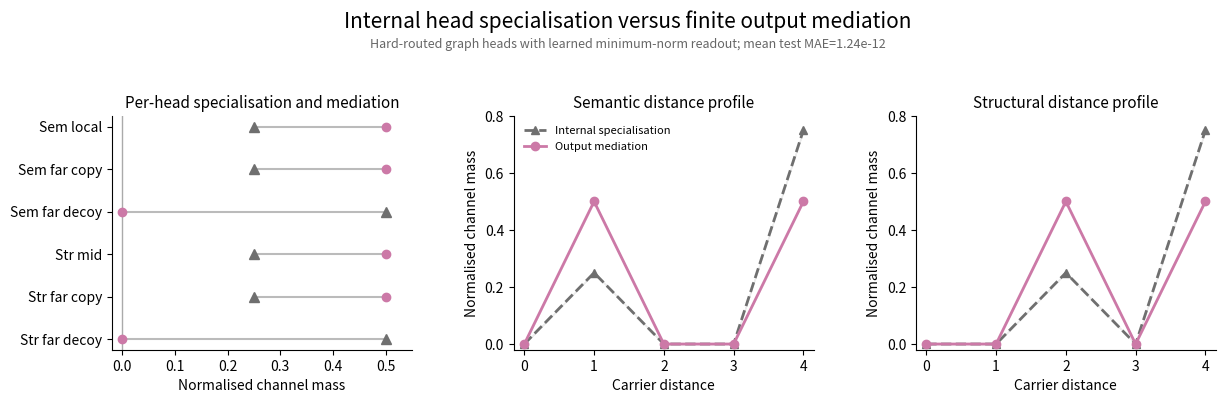

Python code for this plot:
"""Controlled comparison of internal head specialisation and output mediation.

The graph support is a rooted path with carrier shells at distances 1--4. Six
hard-routed heads read either semantic node content or structural edge codes.
Within each channel, two heads read task-relevant signal (one nearby and one
redundant far copy), while a far head reads a strong in-distribution nuisance.
Only a minimum-norm scalar readout is fitted.

For channel ``x`` and head ``h``:

* ``S_x(h, d)`` is the finite internal head-response magnitude at carrier
  distance ``d``;
* ``M_x(h, d)`` is symmetric finite injection/restoration mediation of the
  scalar model output through the same head-distance cell.

The useful heads are positive controls. The output-silent specialists show why
internal selectivity can identify what a head processes without establishing
that the processed feature affects the final prediction.
"""

from __future__ import annotations

import argparse
import csv
import hashlib
import json
from dataclasses import asdict, dataclass
from pathlib import Path
from typing import Any, Sequence

import numpy as np


PROTOCOL_VERSION = "head-specialisation-mediation-v1"
CHANNELS = ("semantic", "structural")
CHANNEL_COLOURS = {"semantic": "#0072B2", "structural": "#009E73"}
MEASURE_COLOURS = {"specialisation": "#6F6F6F", "mediation": "#CC79A7"}


@dataclass(frozen=True)
class Config:
    output_dir: Path
    train_samples: int = 4_096
    test_samples: int = 1_024
    seeds: tuple[int, ...] = (0, 1, 2, 3)
    decoy_scale: float = 2.0
    ridge: float = 1.0e-8
    bootstrap_replicates: int = 2_000
    analysis_seed: int = 83_117

    @property
    def fingerprint(self) -> str:
        payload = asdict(self)
        payload.pop("output_dir")
        payload["protocol_version"] = PROTOCOL_VERSION
        return hashlib.sha256(
            json.dumps(payload, sort_keys=True).encode("utf-8")
        ).hexdigest()[:20]

    def validate(self) -> None:
        if min(self.train_samples, self.test_samples) < 16:
            raise ValueError("train_samples and test_samples must be at least 16")
        if not self.seeds:
            raise ValueError("at least one seed is required")
        if self.decoy_scale <= 0 or self.ridge < 0:
            raise ValueError("decoy_scale must be positive and ridge non-negative")


@dataclass(frozen=True)
class HeadSpec:
    name: str
    short_name: str
    channel: str
    carrier_distance: int
    feature_index: int
    activation_scale: float
    role: str


@dataclass(frozen=True)
class Readout:
    weight: np.ndarray
    bias: float

    def predict(self, hidden: np.ndarray) -> np.ndarray:
        return hidden @ self.weight + float(self.bias)


def head_specs(decoy_scale: float) -> tuple[HeadSpec, ...]:
    """Registered hard-routing layout on a rooted path graph."""

    return (
        HeadSpec("semantic_local_signal", "Sem local", "semantic", 1, 0, 1.0, "signal"),
        HeadSpec(
            "semantic_far_redundant",
            "Sem far copy",
            "semantic",
            4,
            0,
            1.0,
            "redundant_signal",
        ),
        HeadSpec(
            "semantic_far_decoy",
            "Sem far decoy",
            "semantic",
            4,
            1,
            float(decoy_scale),
            "decoy",
        ),
        HeadSpec(
            "structural_mid_signal",
            "Str mid",
            "structural",
            2,
            2,
            1.0,
            "signal",
        ),
        HeadSpec(
            "structural_far_redundant",
            "Str far copy",
            "structural",
            4,
            2,
            1.0,
            "redundant_signal",
        ),
        HeadSpec(
            "structural_far_decoy",
            "Str far decoy",
            "structural",
            4,
            3,
            float(decoy_scale),
            "decoy",
        ),
    )


def generate_inputs(count: int, seed: int) -> tuple[np.ndarray, np.ndarray]:
    """Generate in-distribution semantic and structural graph factors.

    Columns are semantic signal, semantic nuisance, structural edge signal,
    and structural edge nuisance. Structural signs index which of two legal
    leaf attachments is present at the registered carrier shell.
    """

    rng = np.random.default_rng(int(seed))
    factors = rng.choice(np.asarray([-1.0, 1.0]), size=(int(count), 4), replace=True)
    target = factors[:, 0] + factors[:, 2]
    return factors.astype(np.float64), target.astype(np.float64)


def head_activations(factors: np.ndarray, specs: Sequence[HeadSpec]) -> np.ndarray:
    return np.stack(
        [
            float(spec.activation_scale) * factors[:, int(spec.feature_index)]
            for spec in specs
        ],
        axis=1,
    )


def fit_readout(hidden: np.ndarray, target: np.ndarray, ridge: float) -> Readout:
    """Fit the symmetric minimum-norm readout over redundant head features."""

    hidden_mean = np.mean(hidden, axis=0)
    target_mean = float(np.mean(target))
    centred_hidden = hidden - hidden_mean
    centred_target = target - target_mean
    left, singular, right = np.linalg.svd(centred_hidden, full_matrices=False)
    multiplier = singular / (singular**2 + float(ridge))
    weight = right.T @ (multiplier * (left.T @ centred_target))
    bias = target_mean - float(hidden_mean @ weight)
    return Readout(weight=weight, bias=bias)


def channel_donor(factors: np.ndarray, channel: str) -> np.ndarray:
    """Flip both signal and nuisance within a legal independent channel."""

    donor = np.array(factors, copy=True)
    columns = (0, 1) if channel == "semantic" else (2, 3)
    donor[:, columns] *= -1.0
    return donor


def measure_seed(
    config: Config,
    *,
    seed: int,
) -> tuple[list[dict[str, Any]], dict[str, Any]]:
    specs = head_specs(config.decoy_scale)
    train_x, train_y = generate_inputs(config.train_samples, seed=config.analysis_seed + seed)
    test_x, test_y = generate_inputs(
        config.test_samples,
        seed=config.analysis_seed + 10_000 + seed,
    )
    train_hidden = head_activations(train_x, specs)
    test_hidden = head_activations(test_x, specs)
    readout = fit_readout(train_hidden, train_y, config.ridge)
    prediction = readout.predict(test_hidden)
    rows: list[dict[str, Any]] = []
    for channel in CHANNELS:
        donor_x = channel_donor(test_x, channel)
        donor_hidden = head_activations(donor_x, specs)
        clean_output = readout.predict(test_hidden)
        donor_output = readout.predict(donor_hidden)
        for head, spec in enumerate(specs):
            internal_delta = donor_hidden[:, head] - test_hidden[:, head]
            internal_score = float(np.mean(np.abs(internal_delta)))

            injected = np.array(test_hidden, copy=True)
            injected[:, head] = donor_hidden[:, head]
            restored = np.array(donor_hidden, copy=True)
            restored[:, head] = test_hidden[:, head]
            injection_effect = readout.predict(injected) - clean_output
            restoration_effect = donor_output - readout.predict(restored)
            mediation = float(
                0.5
                * np.mean(np.abs(injection_effect) + np.abs(restoration_effect))
            )
            rows.append(
                {
                    "seed": int(seed),
                    "head": spec.name,
                    "short_name": spec.short_name,
                    "head_channel": spec.channel,
                    "donor_channel": channel,
                    "distance": int(spec.carrier_distance),
                    "role": spec.role,
                    "readout_weight": float(readout.weight[head]),
                    "S_raw": internal_score,
                    "M_raw": mediation,
                }
            )
    for channel in CHANNELS:
        selected = [row for row in rows if row["donor_channel"] == channel]
        s_total = sum(float(row["S_raw"]) for row in selected)
        m_total = sum(float(row["M_raw"]) for row in selected)
        for row in selected:
            row["S_norm"] = float(row["S_raw"]) / max(s_total, 1.0e-15)
            row["M_norm"] = float(row["M_raw"]) / max(m_total, 1.0e-15)
    return rows, {
        "seed": int(seed),
        "train_samples": int(config.train_samples),
        "test_samples": int(config.test_samples),
        "test_mae": float(np.mean(np.abs(prediction - test_y))),
        "readout_weights": json.dumps(readout.weight.tolist()),
        "readout_bias": float(readout.bias),
    }


def _bootstrap(
    values: np.ndarray,
    *,
    replicates: int,
    seed: int,
) -> tuple[float, float, float]:
    values = np.asarray(values, dtype=np.float64)
    mean = float(np.mean(values))
    if values.size < 2 or int(replicates) < 2:
        return mean, mean, mean
    rng = np.random.default_rng(int(seed))
    samples = np.empty(int(replicates), dtype=np.float64)
    for index in range(int(replicates)):
        selected = rng.integers(0, values.size, values.size)
        samples[index] = float(np.mean(values[selected]))
    return mean, float(np.quantile(samples, 0.025)), float(np.quantile(samples, 0.975))


def summarise(
    config: Config,
    rows: Sequence[dict[str, Any]],
) -> tuple[list[dict[str, Any]], list[dict[str, Any]], list[dict[str, Any]]]:
    head_summary: list[dict[str, Any]] = []
    cells = sorted({(row["head"], row["donor_channel"]) for row in rows})
    for cell_index, (head, channel) in enumerate(cells):
        selected = [
            row
            for row in rows
            if row["head"] == head and row["donor_channel"] == channel
        ]
        template = selected[0]
        record: dict[str, Any] = {
            key: template[key]
            for key in ("head", "short_name", "head_channel", "donor_channel", "distance", "role")
        }
        record["readout_weight"] = float(
            np.mean([float(row["readout_weight"]) for row in selected])
        )
        for metric in ("S_raw", "M_raw", "S_norm", "M_norm"):
            mean, low, high = _bootstrap(
                np.asarray([float(row[metric]) for row in selected]),
                replicates=config.bootstrap_replicates,
                seed=config.analysis_seed + 97 * cell_index + len(metric),
            )
            record[f"{metric}_mean"] = mean
            record[f"{metric}_low"] = low
            record[f"{metric}_high"] = high
        head_summary.append(record)

    distance_summary: list[dict[str, Any]] = []
    for channel in CHANNELS:
        for metric in ("S_norm", "M_norm"):
            for distance in range(5):
                per_seed: list[float] = []
                for seed in config.seeds:
                    per_seed.append(
                        sum(
                            float(row[metric])
                            for row in rows
                            if row["donor_channel"] == channel
                            and int(row["seed"]) == int(seed)
                            and int(row["distance"]) == distance
                        )
                    )
                mean, low, high = _bootstrap(
                    np.asarray(per_seed),
                    replicates=config.bootstrap_replicates,
                    seed=config.analysis_seed + 211 * distance + len(metric) + len(channel),
                )
                distance_summary.append(
                    {
                        "channel": channel,
                        "metric": metric,
                        "distance": distance,
                        "mean": mean,
                        "low": low,
                        "high": high,
                    }
                )

    channel_summary: list[dict[str, Any]] = []
    for channel_index, channel in enumerate(CHANNELS):
        s_expected: list[float] = []
        m_expected: list[float] = []
        s_decoy: list[float] = []
        m_decoy: list[float] = []
        for seed in config.seeds:
            selected = [
                row
                for row in rows
                if row["donor_channel"] == channel and int(row["seed"]) == int(seed)
            ]
            s_expected.append(
                sum(float(row["distance"]) * float(row["S_norm"]) for row in selected)
            )
            m_expected.append(
                sum(float(row["distance"]) * float(row["M_norm"]) for row in selected)
            )
            s_decoy.append(
                sum(float(row["S_norm"]) for row in selected if row["role"] == "decoy")
            )
            m_decoy.append(
                sum(float(row["M_norm"]) for row in selected if row["role"] == "decoy")
            )
        record: dict[str, Any] = {"channel": channel}
        for metric_index, (metric, values) in enumerate(
            (
                ("S_expected_distance", s_expected),
                ("M_expected_distance", m_expected),
                ("S_decoy_share", s_decoy),
                ("M_decoy_share", m_decoy),
            )
        ):
            mean, low, high = _bootstrap(
                np.asarray(values),
                replicates=config.bootstrap_replicates,
                seed=config.analysis_seed + 307 * channel_index + metric_index,
            )
            record[f"{metric}_mean"] = mean
            record[f"{metric}_low"] = low
            record[f"{metric}_high"] = high
        channel_summary.append(record)
    return head_summary, distance_summary, channel_summary


def plot_headline(
    config: Config,
    head_summary: Sequence[dict[str, Any]],
    distance_summary: Sequence[dict[str, Any]],
    seed_summary: Sequence[dict[str, Any]],
) -> dict[str, str]:
    import matplotlib.pyplot as plt

    plt.rcParams.update(
        {
            "font.size": 10,
            "axes.titlesize": 11,
            "axes.labelsize": 10,
            "axes.spines.top": False,
            "axes.spines.right": False,
        }
    )
    fig, axes = plt.subplots(1, 3, figsize=(12.0, 4.25))
    fig.subplots_adjust(left=0.07, right=0.99, bottom=0.17, top=0.72, wspace=0.34)

    order = [spec.name for spec in head_specs(config.decoy_scale)]
    active = {
        str(row["head"]): row
        for row in head_summary
        if row["head_channel"] == row["donor_channel"]
    }
    for position, head in enumerate(order):
        row = active[head]
        s_value = float(row["S_norm_mean"])
        m_value = float(row["M_norm_mean"])
        axes[0].plot(
            [s_value, m_value],
            [position, position],
            color="#BBBBBB",
            linewidth=1.5,
            zorder=1,
        )
        axes[0].errorbar(
            s_value,
            position,
            xerr=np.asarray(
                [
                    [s_value - float(row["S_norm_low"])],
                    [float(row["S_norm_high"]) - s_value],
                ]
            ),
            color=MEASURE_COLOURS["specialisation"],
            marker="^",
            markersize=7,
            linestyle="none",
            label="Internal specialisation" if position == 0 else None,
            zorder=2,
        )
        axes[0].errorbar(
            m_value,
            position,
            xerr=np.asarray(
                [
                    [m_value - float(row["M_norm_low"])],
                    [float(row["M_norm_high"]) - m_value],
                ]
            ),
            color=MEASURE_COLOURS["mediation"],
            marker="o",
            markersize=6,
            linestyle="none",
            label="Output mediation" if position == 0 else None,
            zorder=3,
        )
    axes[0].axvline(0, color="#AAAAAA", linewidth=1)
    axes[0].set_xlim(-0.02, 0.55)
    axes[0].set_yticks(
        np.arange(len(order)),
        [str(active[head]["short_name"]) for head in order],
    )
    axes[0].invert_yaxis()
    axes[0].set_xlabel("Normalised channel mass")
    axes[0].set_title("Per-head specialisation and mediation")

    for axis, channel in zip(axes[1:], CHANNELS, strict=True):
        for metric, label, linestyle, marker in (
            ("S_norm", "Internal specialisation", "--", "^"),
            ("M_norm", "Output mediation", "-", "o"),
        ):
            selected = [
                row
                for row in distance_summary
                if row["channel"] == channel and row["metric"] == metric
            ]
            selected.sort(key=lambda row: int(row["distance"]))
            x = np.asarray([int(row["distance"]) for row in selected])
            y = np.asarray([float(row["mean"]) for row in selected])
            low = np.asarray([float(row["low"]) for row in selected])
            high = np.asarray([float(row["high"]) for row in selected])
            axis.plot(
                x,
                y,
                color=MEASURE_COLOURS[
                    "specialisation" if metric == "S_norm" else "mediation"
                ],
                linestyle=linestyle,
                marker=marker,
                linewidth=2,
                label=label,
            )
            axis.fill_between(
                x,
                low,
                high,
                color=MEASURE_COLOURS[
                    "specialisation" if metric == "S_norm" else "mediation"
                ],
                alpha=0.12,
            )
        axis.set_xlim(-0.15, 4.15)
        axis.set_ylim(-0.02, 0.8)
        axis.set_xticks(range(5))
        axis.set_xlabel("Carrier distance")
        axis.set_ylabel("Normalised channel mass")
        axis.set_title(f"{channel.title()} distance profile")
    axes[1].legend(frameon=False, fontsize=8, loc="upper left")

    mae = float(np.mean([float(row["test_mae"]) for row in seed_summary]))
    fig.suptitle("Internal head specialisation versus finite output mediation", fontsize=15, y=0.97)
    fig.text(
        0.5,
        0.88,
        (
            "Hard-routed graph heads with learned minimum-norm readout; "
            f"mean test MAE={mae:.2e}"
        ),
        ha="center",
        color="#666666",
        fontsize=9,
    )
    figure_dir = config.output_dir / "figures"
    figure_dir.mkdir(parents=True, exist_ok=True)
    png = figure_dir / "head_specialisation_vs_mediation.png"
    pdf = figure_dir / "head_specialisation_vs_mediation.pdf"
    fig.savefig(png, dpi=240, bbox_inches="tight")
    fig.savefig(pdf, bbox_inches="tight")
    plt.close(fig)
    return {"png": str(png), "pdf": str(pdf)}


def _write_csv(path: Path, rows: Sequence[dict[str, Any]]) -> None:
    path.parent.mkdir(parents=True, exist_ok=True)
    if not rows:
        return
    with path.open("w", newline="", encoding="utf-8") as handle:
        writer = csv.DictWriter(handle, fieldnames=list(rows[0]))
        writer.writeheader()
        writer.writerows(rows)


def _write_json(path: Path, value: Any) -> None:
    path.parent.mkdir(parents=True, exist_ok=True)
    path.write_text(json.dumps(value, indent=2, sort_keys=True), encoding="utf-8")


def run(config: Config) -> dict[str, Any]:
    rows: list[dict[str, Any]] = []
    seed_summary: list[dict[str, Any]] = []
    for seed in config.seeds:
        seed_rows, health = measure_seed(config, seed=int(seed))
        rows.extend(seed_rows)
        seed_summary.append(health)
        print(f"[seed {seed}] test MAE={float(health['test_mae']):.3e}")
    head_summary, distance_summary, channel_summary = summarise(config, rows)
    result_dir = config.output_dir / "results"
    _write_csv(result_dir / "head_channel_rows.csv", rows)
    _write_csv(result_dir / "head_summary.csv", head_summary)
    _write_csv(result_dir / "distance_summary.csv", distance_summary)
    _write_csv(result_dir / "channel_summary.csv", channel_summary)
    _write_csv(result_dir / "seed_summary.csv", seed_summary)
    figures = plot_headline(config, head_summary, distance_summary, seed_summary)
    _write_json(
        result_dir / "summary.json",
        {
            "protocol_version": PROTOCOL_VERSION,
            "fingerprint": config.fingerprint,
            "figures": figures,
            "channel_summary": channel_summary,
            "interpretation": (
                "S_x measures finite internal selectivity; M_x measures the portion of the "
                "finite output response mediated by the same head-distance cell."
            ),
        },
    )
    return {
        "config": config,
        "head_summary": head_summary,
        "distance_summary": distance_summary,
        "channel_summary": channel_summary,
        "seed_summary": seed_summary,
        "figures": figures,
    }


def _parse_ints(value: str) -> tuple[int, ...]:
    return tuple(int(item.strip()) for item in value.split(",") if item.strip())


def build_parser() -> argparse.ArgumentParser:
    parser = argparse.ArgumentParser(description=__doc__)
    parser.add_argument(
        "--output-dir",
        type=Path,
        default=Path("outputs/head_specialisation_mediation_v1"),
    )
    parser.add_argument("--train-samples", type=int, default=4_096)
    parser.add_argument("--test-samples", type=int, default=1_024)
    parser.add_argument("--seeds", default="0,1,2,3")
    parser.add_argument("--decoy-scale", type=float, default=2.0)
    parser.add_argument("--ridge", type=float, default=1.0e-8)
    parser.add_argument("--bootstrap-replicates", type=int, default=2_000)
    parser.add_argument("--analysis-seed", type=int, default=83_117)
    return parser


def main(argv: Sequence[str] | None = None) -> dict[str, Any]:
    args = build_parser().parse_args(argv)
    config = Config(
        output_dir=args.output_dir,
        train_samples=int(args.train_samples),
        test_samples=int(args.test_samples),
        seeds=_parse_ints(args.seeds),
        decoy_scale=float(args.decoy_scale),
        ridge=float(args.ridge),
        bootstrap_replicates=int(args.bootstrap_replicates),
        analysis_seed=int(args.analysis_seed),
    )
    config.validate()
    config.output_dir.mkdir(parents=True, exist_ok=True)
    _write_json(
        config.output_dir / "config.json",
        {
            **asdict(config),
            "output_dir": str(config.output_dir),
            "fingerprint": config.fingerprint,
            "protocol_version": PROTOCOL_VERSION,
        },
    )
    result = run(config)
    print(f"[figure] {result['figures']['png']}")
    return result


if __name__ == "__main__":  # pragma: no cover
    main()
